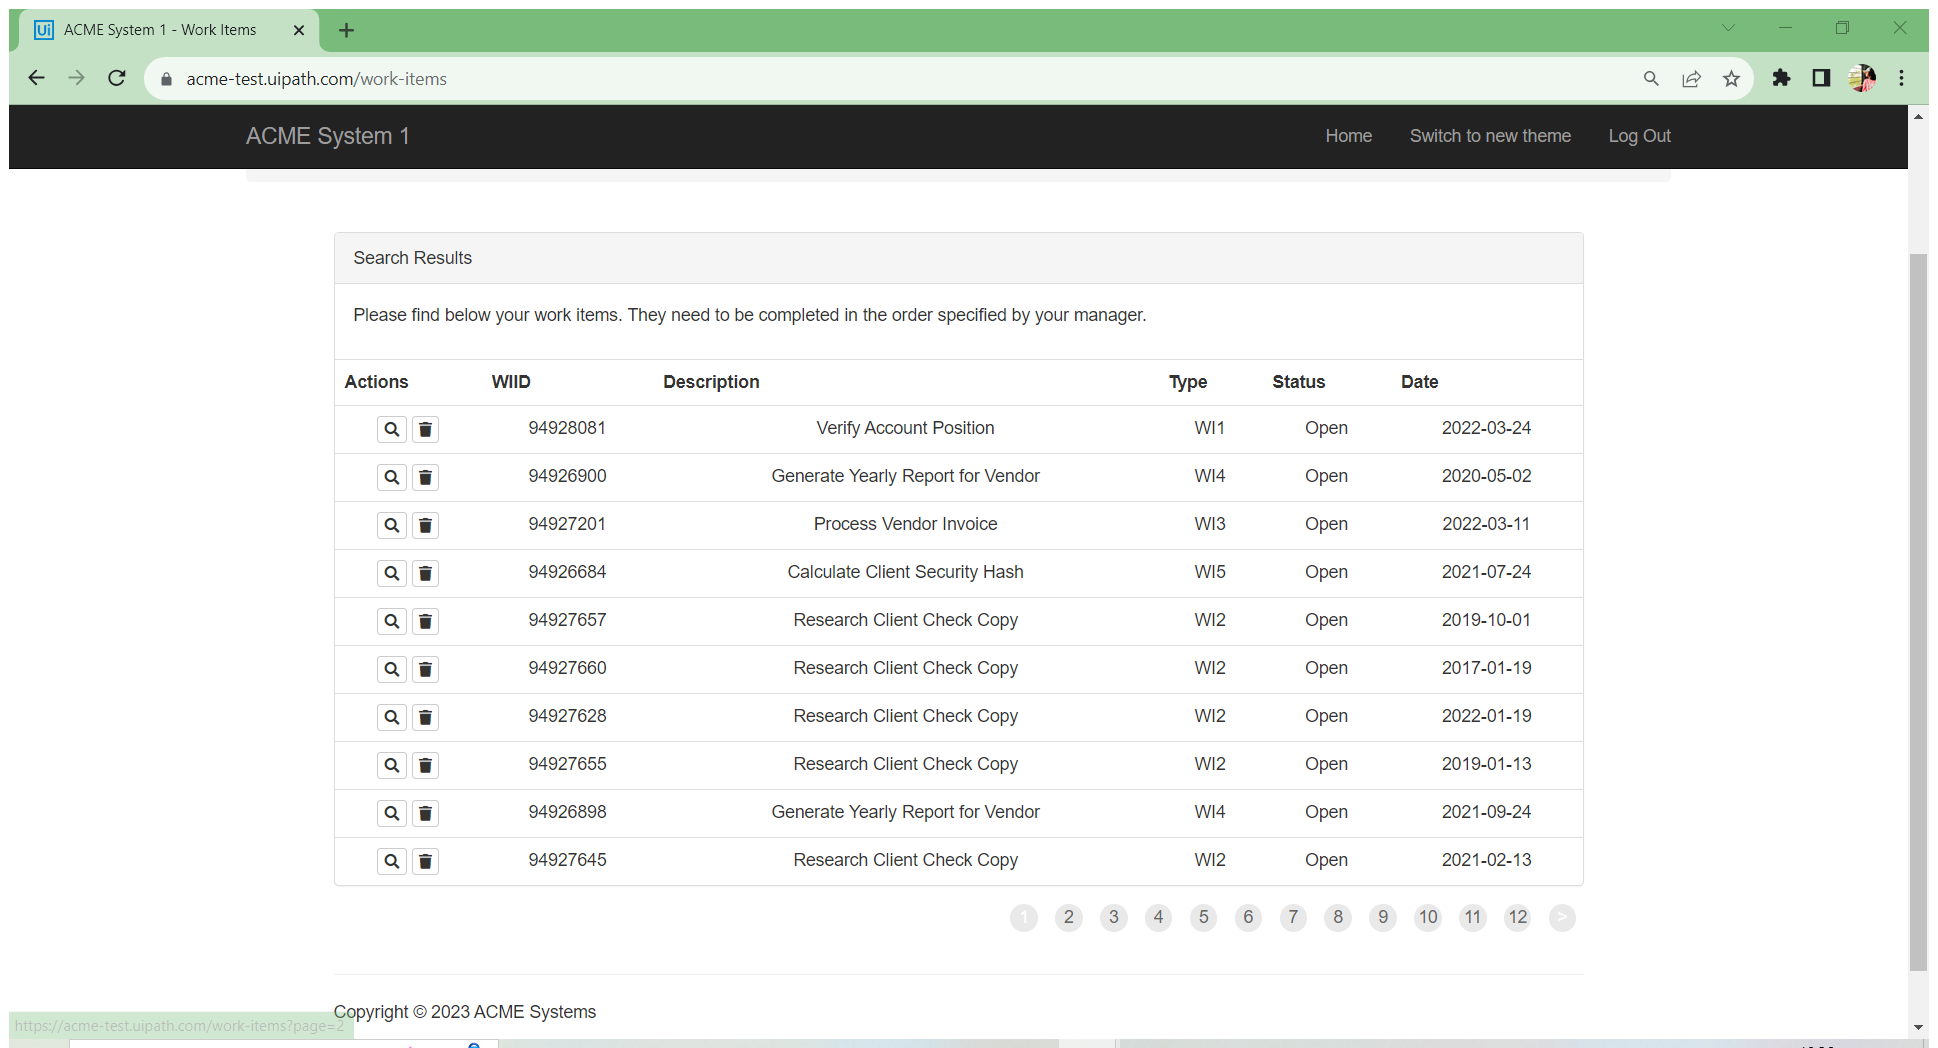
Workflow: Main

Step 1 [then]: Attach Browser 'ACMESyste Page' in window 'ACME System 1 - Work Items' (chrome.exe)

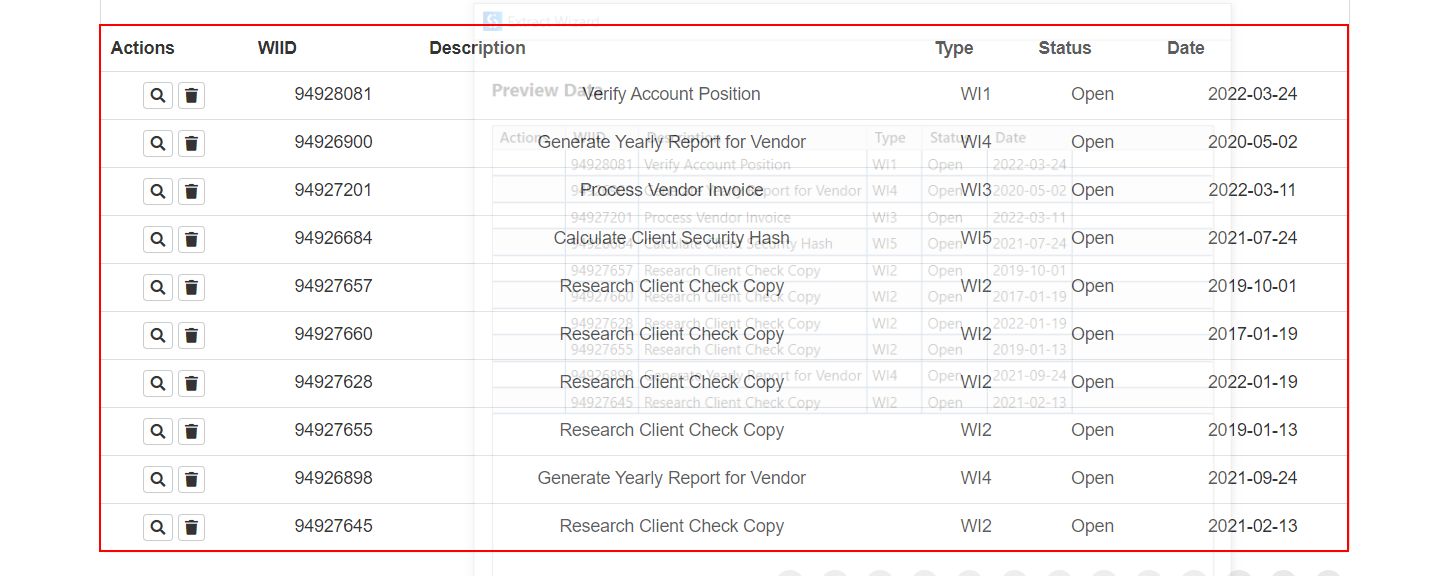
Step 2 [then]: get-text from the table

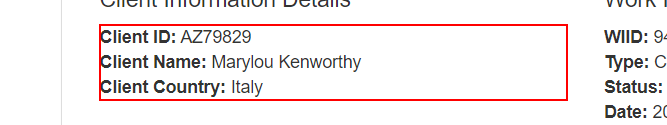
Step 3 [then]: get-text from the paragraph

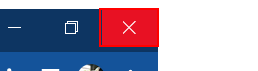
Step 4 [else]: Close Application 'push button  Close' on the push button 'Close' in window 'New Tab - Google Chrome' (chrome.exe)

Step 5: Close Application 'push button  Close' on the push button 'Close' in window 'ACME System 1 - Work Items - Google Chrome' (chrome.exe) (same screen as step 4)